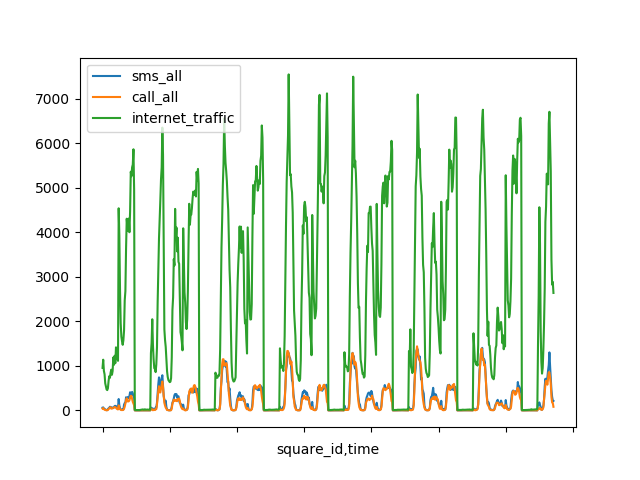

The table this chart was drawn from, first rows:
square_id, time, time_interval, internet_traffic, sms_all, call_all, time_display
4259, 2013-11-02 23:00:00, 1383433200000, 956, 61.56, 41.4, 2013-11-02 23:00:00
4259, 2013-11-03 00:00:00, 1383436800000, 1139, 67.44, 53.05, 2013-11-03 00:00:00
4259, 2013-11-03 01:00:00, 1383440400000, 887.9, 42.39, 26.78, 2013-11-03 01:00:00
4259, 2013-11-03 02:00:00, 1383444000000, 813.5, 32.26, 15.75, 2013-11-03 02:00:00
4259, 2013-11-03 03:00:00, 1383447600000, 609.6, 20.99, 7.502, 2013-11-03 03:00:00
4259, 2013-11-03 04:00:00, 1383451200000, 543, 13.5, 7.236, 2013-11-03 04:00:00
4259, 2013-11-03 05:00:00, 1383454800000, 471.1, 3.668, 4.1, 2013-11-03 05:00:00
4259, 2013-11-03 06:00:00, 1383458400000, 456.7, 6.377, 4.857, 2013-11-03 06:00:00
4259, 2013-11-03 07:00:00, 1383462000000, 498.3, 28.99, 9.098, 2013-11-03 07:00:00
4259, 2013-11-03 08:00:00, 1383465600000, 665.8, 46.53, 31.07, 2013-11-03 08:00:00
4259, 2013-11-03 09:00:00, 1383469200000, 768.5, 59, 43.07, 2013-11-03 09:00:00
4259, 2013-11-03 10:00:00, 1383472800000, 732, 82.29, 63.09, 2013-11-03 10:00:00
4259, 2013-11-03 11:00:00, 1383476400000, 849.5, 70.89, 70.42, 2013-11-03 11:00:00
4259, 2013-11-03 12:00:00, 1383480000000, 915.4, 60.37, 38.48, 2013-11-03 12:00:00
4259, 2013-11-03 13:00:00, 1383483600000, 801.3, 67.46, 41.28, 2013-11-03 13:00:00
4259, 2013-11-03 14:00:00, 1383487200000, 885.9, 61.5, 45.7, 2013-11-03 14:00:00
4259, 2013-11-03 15:00:00, 1383490800000, 1189, 52.72, 57.28, 2013-11-03 15:00:00
4259, 2013-11-03 16:00:00, 1383494400000, 1025, 70.15, 65.44, 2013-11-03 16:00:00
4259, 2013-11-03 17:00:00, 1383498000000, 1228, 99.46, 77.06, 2013-11-03 17:00:00
4259, 2013-11-03 18:00:00, 1383501600000, 1060, 102.5, 71.18, 2013-11-03 18:00:00
4259, 2013-11-03 19:00:00, 1383505200000, 1418, 74.7, 57.18, 2013-11-03 19:00:00
4259, 2013-11-03 20:00:00, 1383508800000, 1161, 88.43, 39.54, 2013-11-03 20:00:00
4259, 2013-11-03 21:00:00, 1383512400000, 1169, 72.07, 28.12, 2013-11-03 21:00:00
4259, 2013-11-03 22:00:00, 1383516000000, 1114, 65.68, 20.77, 2013-11-03 22:00:00
4456, 2013-11-02 23:00:00, 1383433200000, 4543, 255.6, 113.7, 2013-11-02 23:00:00
4456, 2013-11-03 00:00:00, 1383436800000, 3926, 114.9, 64.33, 2013-11-03 00:00:00
4456, 2013-11-03 01:00:00, 1383440400000, 2714, 49.64, 27.56, 2013-11-03 01:00:00
4456, 2013-11-03 02:00:00, 1383444000000, 1960, 22.21, 14.83, 2013-11-03 02:00:00
4456, 2013-11-03 03:00:00, 1383447600000, 1657, 20.82, 6.845, 2013-11-03 03:00:00
4456, 2013-11-03 04:00:00, 1383451200000, 1549, 20.08, 9.383, 2013-11-03 04:00:00
4456, 2013-11-03 05:00:00, 1383454800000, 1474, 10.14, 7.195, 2013-11-03 05:00:00
4456, 2013-11-03 06:00:00, 1383458400000, 1576, 22.85, 14.51, 2013-11-03 06:00:00
4456, 2013-11-03 07:00:00, 1383462000000, 1794, 128.7, 37.29, 2013-11-03 07:00:00
4456, 2013-11-03 08:00:00, 1383465600000, 2473, 164.6, 84.16, 2013-11-03 08:00:00
4456, 2013-11-03 09:00:00, 1383469200000, 2681, 175, 152.6, 2013-11-03 09:00:00
4456, 2013-11-03 10:00:00, 1383472800000, 3645, 295.4, 225, 2013-11-03 10:00:00
4456, 2013-11-03 11:00:00, 1383476400000, 4309, 284.2, 270.9, 2013-11-03 11:00:00
4456, 2013-11-03 12:00:00, 1383480000000, 4118, 253.5, 204.5, 2013-11-03 12:00:00
4456, 2013-11-03 13:00:00, 1383483600000, 4035, 302.9, 201, 2013-11-03 13:00:00
4456, 2013-11-03 14:00:00, 1383487200000, 4312, 278.2, 203.8, 2013-11-03 14:00:00
4456, 2013-11-03 15:00:00, 1383490800000, 4005, 318.5, 227.3, 2013-11-03 15:00:00
4456, 2013-11-03 16:00:00, 1383494400000, 4469, 408.5, 285.2, 2013-11-03 16:00:00
4456, 2013-11-03 17:00:00, 1383498000000, 5365, 333.5, 326.7, 2013-11-03 17:00:00
4456, 2013-11-03 18:00:00, 1383501600000, 5264, 337.3, 326.1, 2013-11-03 18:00:00
4456, 2013-11-03 19:00:00, 1383505200000, 5465, 416.2, 258.9, 2013-11-03 19:00:00
4456, 2013-11-03 20:00:00, 1383508800000, 5525, 379.9, 191.6, 2013-11-03 20:00:00
4456, 2013-11-03 21:00:00, 1383512400000, 5869, 327.6, 150, 2013-11-03 21:00:00
4456, 2013-11-03 22:00:00, 1383516000000, 4956, 284.7, 114.6, 2013-11-03 22:00:00
4703, 2013-11-02 23:00:00, 1383433200000, 11.56, 0.5115, 0.1418, 2013-11-02 23:00:00
4703, 2013-11-03 00:00:00, 1383436800000, 8.751, 0.2482, 0.03681, 2013-11-03 00:00:00
4703, 2013-11-03 01:00:00, 1383440400000, 7.946, 0.2124, 0.07178, 2013-11-03 01:00:00
4703, 2013-11-03 02:00:00, 1383444000000, 7.781, 0.2124, 0.007156, 2013-11-03 02:00:00
4703, 2013-11-03 03:00:00, 1383447600000, 7.296, 0.1552, 0.02433, 2013-11-03 03:00:00
4703, 2013-11-03 04:00:00, 1383451200000, 7.219, 0.1974, 0.02509, 2013-11-03 04:00:00
4703, 2013-11-03 05:00:00, 1383454800000, 6.875, 0.1766, 0.04525, 2013-11-03 05:00:00
4703, 2013-11-03 06:00:00, 1383458400000, 7.446, 0.4314, 0.1327, 2013-11-03 06:00:00
4703, 2013-11-03 07:00:00, 1383462000000, 9.984, 0.9249, 0.3539, 2013-11-03 07:00:00
4703, 2013-11-03 08:00:00, 1383465600000, 11.75, 1.495, 0.7467, 2013-11-03 08:00:00
4703, 2013-11-03 09:00:00, 1383469200000, 13.11, 1.214, 1.176, 2013-11-03 09:00:00
4703, 2013-11-03 10:00:00, 1383472800000, 18.87, 2.067, 1.311, 2013-11-03 10:00:00
... 612 more rows
